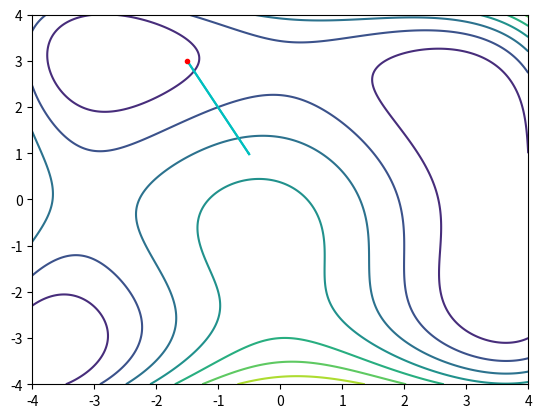

Reproduce this figure in Python.
'''
'''

import numpy as np
import operator
import matplotlib.pyplot as plt
'''
    mathematical functions
'''


def f(x, y):
    '''
        @summary: the function we'd like to optimize/use for evaluation
        @param points: 
    '''
    return ((x ** 2 + y - 11) ** 2) + ((x + y ** 2 - 7) ** 2)

'''
    miscellaneous
'''


def genDomain():
    '''
        @summary: generate domain
    '''
    x = np.linspace(-4, 4, 1000)
    y = np.linspace(-4, 4, 1000)
    
    X, Y = np.meshgrid(x, y)
    Z = f(X, Y)

    return X, Y, Z

'''
    simplex functions
'''


def evaluate(func, simplex):
    '''
        @param func: function to use for evaluation
        @param simplex: simplex we'd like to evaluate for further optimization
    '''
    return [func(simplex[i][0], simplex[i][1]) for i in range(len(simplex))]
    

def fitBestSimplex(simplex, funcVals):
    '''
        @summary: evaluate best current simplex by sorting points with regard to their function values
        @param simplex: current simplex (only coordinates)
        @param funcVals: respective function values
        @return: BS - (sorted) BestSimplex
    '''
    # tuple inside a tuple
    BS = [(simplex[i], funcVals[i]) for i in range(len(simplex))] 
    # sort the list ascending using the second tuple element (function value) 
    # BS.sort(key=operator.itemgetter(1))
    return sorted(BS, key=operator.itemgetter(1))


def updateBestSimplex(A, B, C, func):
    '''
    '''
    sm = [A, B, C]
    sm_eval = evaluate(func, sm)
    return fitBestSimplex(sm, sm_eval)


def initSimplex(dim, step=0.3):
    '''
        @summary: constructs an initial simplex in the given dimension
        @param dim: dimension
        @param step: randomization factor
    '''
    # initial values
    x_p = 0.0
    y_p = 0.0
    return [(x_p + (step * i * np.random.randint(-4, 4)), y_p + (step * i * np.random.randint(-4, 4))) for i in range(dim)]

'''
    nelder-mead algorithm
'''


def doReflection(m, WP, alpha=1):
    '''
        @param m: midpoint
        @param WP: worst point
        @param alpha: reflection parameter
        @return: reflected point
    '''
    return ((2 * m[0] - WP[0], 2 * m[1] - WP[1]))
    # return m + alpha * (m - x_h)


def doExpansion(m, RP, gamma=2):
    '''
        @param m: midpoint
        @param x_h: worst point
        @param gamma: expansion parameter
        @return: expanded point
    '''
    return ((2 * RP[0] - m[0], 2 * RP[1] - m[1]))


def doContraction(m, BS):
    '''
        @param points: points, worst one excluded
        @param x_h: worst point
        @param beta: contraction parameter
        @return: contracted point
    '''    
    
    # m = calcCentroid(BS)
    RP = doReflection(m, BS[dim][0])
    WP = BS[2][0]
    C1P = ((RP[0] + m[0]) / 2., (RP[1] + m[1]) / 2.)
    C2P = ((WP[0] + m[0]) / 2., (WP[1] + m[1]) / 2.)
    if f(C1P[0], C1P[1]) <= f(C2P[0], C2P[1]):
        return C1P
    return C2P


def doCompression(BS, BP, WP, delta=0.5):
    '''
        @param points: points, worst one excluded
        @param x_s: 2nd worst point
        @param x_h: worst point
        @param x_l: best point
        @param delta: compression parameter
    '''
    return calcCentroid(BS), calcCentroid(BS, P_1=0, P_2=2)


def calcCentroid(simplex, P_1=0, P_2=1):
    '''
        @param simplex: current simplex
        @return: midpoint between best and good point
    '''
    
    # compute the sum divided by the number of points
    return ((simplex[P_1][0][0] - simplex[P_2][0][0]) / 2, (simplex[P_1][0][1] - simplex[P_2][0][1]) / 2)


def optimize(BS, iter=15):
    '''
        @summary: the actual optimization
    '''
    for _ in range(iter):
        m = calcCentroid(BS) 
        WP = BS[dim][0]  # worst point
        GP = BS[1][0]  # good point
        BP = BS[0][0]  # best point
        RP = doReflection(m, WP)  # reflection point
        
        # (1) check if reflection point is better (with regard to f(x, y)) than the good point
        if f(RP[0], RP[1]) < f(GP[0], GP[1]):
            print('case (I)')
            if f(BP[0], BP[1]) < f(RP[0], RP[1]):
                BS = updateBestSimplex(BP, GP, RP, f)
                print('new BestSimplex: ', BS)
            else:    
                EP = doExpansion(m, RP)  # expansion point
                
                if f(EP[0], EP[1]) < f(BP[0], BP[1]):
                    BS = updateBestSimplex(BP, GP, EP, f)
                else:
                    BS = updateBestSimplex(BP, GP, RP, f)
    
                print('new BestSimplex: ', BS)
        
        else:
            print('case (II)')
            if f(RP[0], RP[1]) < f(WP[0], WP[1]):
                BS = updateBestSimplex(BP, GP, RP, f)
            
            CP = doContraction(m, BS)  # contraction point
            if f(CP[0], CP[1]) < f(WP[0], WP[1]):
                BS = updateBestSimplex(BP, GP, CP, f)
            else:
                m, CPP = doCompression(BS, BP, WP)
                BS = updateBestSimplex(BP, m, CPP, f)
                
            print('new BestSimplex: ', BS)
        
        plotFunc(BS)


def plotFunc(simplex):
    '''
        @summary: plot the function
    '''
    bgw = np.array([simplex[i][0] for i in range(len(simplex))])
    plt.clf()
    plt.contour(X, Y, Z)
    plt.plot((bgw[0, 0], bgw[1, 0]), (bgw[0, 1], bgw[1, 1]), '-c')
    plt.plot((bgw[2, 0], bgw[1, 0]), (bgw[2, 1], bgw[1, 1]), '-c')
    plt.plot((bgw[0, 0], bgw[2, 0]), (bgw[0, 1], bgw[2, 1]), '-c')
    plt.plot(bgw[0, 0], bgw[0, 1], '.r')
    plt.show(block=False)
    plt.pause(0.1)

'''
    main
'''

if __name__ == '__main__':
    '''
        @summary: main function
    '''
    dim = 2
    # (1) create initial simplex
    sm = initSimplex(3, 0.3)
    # (2) eval the simplex with regard to the function
    sm_eval = evaluate(f, sm)
    # (3) sort the points using the value of the function
    BS = fitBestSimplex(sm, sm_eval)

    # (4) generate domain for plotting and optimization
    X, Y, Z = genDomain()
    # plotFunc()
    print(BS)

    optimize(BS)
